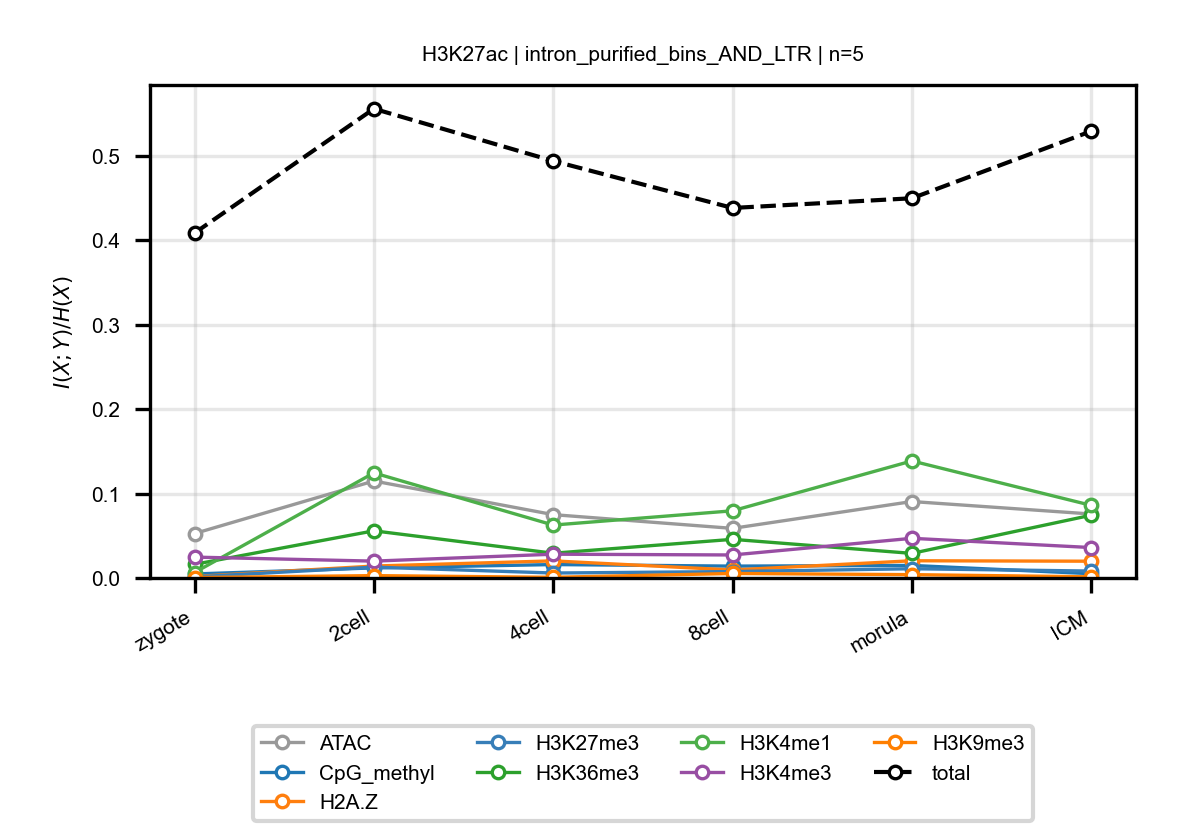

Values plotted in this chart, from the file beside it:
anchor, target, n_bins, stage, block, normalized_mi
H3K27ac, ATAC, 5, zygote, intron_purified_bins_AND_LTR, 0.05262
H3K27ac, ATAC, 5, 2cell, intron_purified_bins_AND_LTR, 0.1148
H3K27ac, ATAC, 5, 4cell, intron_purified_bins_AND_LTR, 0.07498
H3K27ac, ATAC, 5, 8cell, intron_purified_bins_AND_LTR, 0.05872
H3K27ac, ATAC, 5, morula, intron_purified_bins_AND_LTR, 0.09051
H3K27ac, ATAC, 5, ICM, intron_purified_bins_AND_LTR, 0.07573
H3K27ac, CpG_methyl, 5, zygote, intron_purified_bins_AND_LTR, 0.004726
H3K27ac, CpG_methyl, 5, 2cell, intron_purified_bins_AND_LTR, 0.01192
H3K27ac, CpG_methyl, 5, 4cell, intron_purified_bins_AND_LTR, 0.01589
H3K27ac, CpG_methyl, 5, 8cell, intron_purified_bins_AND_LTR, 0.01403
H3K27ac, CpG_methyl, 5, morula, intron_purified_bins_AND_LTR, 0.01485
H3K27ac, CpG_methyl, 5, ICM, intron_purified_bins_AND_LTR, 0.005063
H3K27ac, H2A.Z, 5, zygote, intron_purified_bins_AND_LTR, 0.001731
H3K27ac, H2A.Z, 5, 2cell, intron_purified_bins_AND_LTR, 0.01413
H3K27ac, H2A.Z, 5, 4cell, intron_purified_bins_AND_LTR, 0.02023
H3K27ac, H2A.Z, 5, 8cell, intron_purified_bins_AND_LTR, 0.009434
H3K27ac, H2A.Z, 5, morula, intron_purified_bins_AND_LTR, 0.02038
H3K27ac, H2A.Z, 5, ICM, intron_purified_bins_AND_LTR, 0.01984
H3K27ac, H3K27me3, 5, zygote, intron_purified_bins_AND_LTR, 0.001246
H3K27ac, H3K27me3, 5, 2cell, intron_purified_bins_AND_LTR, 0.01283
H3K27ac, H3K27me3, 5, 4cell, intron_purified_bins_AND_LTR, 0.005857
H3K27ac, H3K27me3, 5, 8cell, intron_purified_bins_AND_LTR, 0.007585
H3K27ac, H3K27me3, 5, morula, intron_purified_bins_AND_LTR, 0.01093
H3K27ac, H3K27me3, 5, ICM, intron_purified_bins_AND_LTR, 0.008176
H3K27ac, H3K36me3, 5, zygote, intron_purified_bins_AND_LTR, 0.01614
H3K27ac, H3K36me3, 5, 2cell, intron_purified_bins_AND_LTR, 0.05583
H3K27ac, H3K36me3, 5, 4cell, intron_purified_bins_AND_LTR, 0.0293
H3K27ac, H3K36me3, 5, 8cell, intron_purified_bins_AND_LTR, 0.04575
H3K27ac, H3K36me3, 5, morula, intron_purified_bins_AND_LTR, 0.02911
H3K27ac, H3K36me3, 5, ICM, intron_purified_bins_AND_LTR, 0.07433
H3K27ac, H3K4me1, 5, zygote, intron_purified_bins_AND_LTR, 0.006463
H3K27ac, H3K4me1, 5, 2cell, intron_purified_bins_AND_LTR, 0.1244
H3K27ac, H3K4me1, 5, 4cell, intron_purified_bins_AND_LTR, 0.06263
H3K27ac, H3K4me1, 5, 8cell, intron_purified_bins_AND_LTR, 0.07953
H3K27ac, H3K4me1, 5, morula, intron_purified_bins_AND_LTR, 0.1386
H3K27ac, H3K4me1, 5, ICM, intron_purified_bins_AND_LTR, 0.08597
H3K27ac, H3K4me3, 5, zygote, intron_purified_bins_AND_LTR, 0.0247
H3K27ac, H3K4me3, 5, 2cell, intron_purified_bins_AND_LTR, 0.01995
H3K27ac, H3K4me3, 5, 4cell, intron_purified_bins_AND_LTR, 0.02814
H3K27ac, H3K4me3, 5, 8cell, intron_purified_bins_AND_LTR, 0.02724
H3K27ac, H3K4me3, 5, morula, intron_purified_bins_AND_LTR, 0.04696
H3K27ac, H3K4me3, 5, ICM, intron_purified_bins_AND_LTR, 0.03601
H3K27ac, H3K9me3, 5, zygote, intron_purified_bins_AND_LTR, 0.0004715
H3K27ac, H3K9me3, 5, 2cell, intron_purified_bins_AND_LTR, 0.002787
H3K27ac, H3K9me3, 5, 4cell, intron_purified_bins_AND_LTR, 0.0007691
H3K27ac, H3K9me3, 5, 8cell, intron_purified_bins_AND_LTR, 0.005323
H3K27ac, H3K9me3, 5, morula, intron_purified_bins_AND_LTR, 0.00394
H3K27ac, H3K9me3, 5, ICM, intron_purified_bins_AND_LTR, 0.001335
H3K27ac, total, 5, zygote, intron_purified_bins_AND_LTR, 0.4084
H3K27ac, total, 5, 2cell, intron_purified_bins_AND_LTR, 0.5556
H3K27ac, total, 5, 4cell, intron_purified_bins_AND_LTR, 0.4937
H3K27ac, total, 5, 8cell, intron_purified_bins_AND_LTR, 0.4381
H3K27ac, total, 5, morula, intron_purified_bins_AND_LTR, 0.4496
H3K27ac, total, 5, ICM, intron_purified_bins_AND_LTR, 0.529
